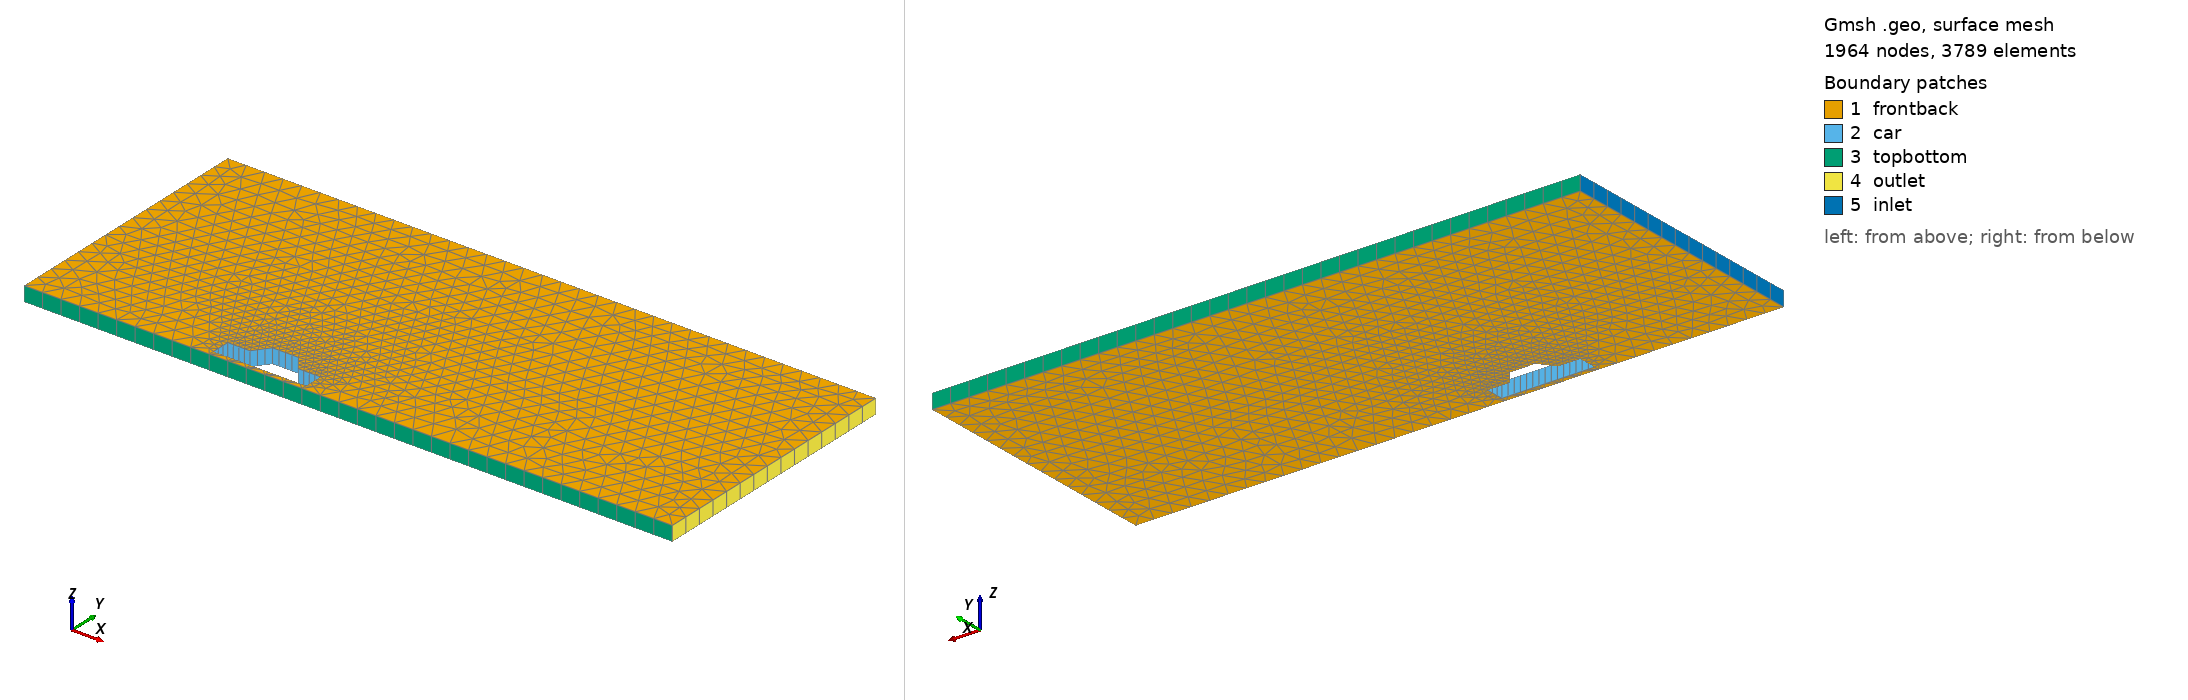

Gmsh geometry script, surface-meshed: 1964 nodes, 3789 surface elements. Boundary patches (legend numbers): 1 frontback, 2 car, 3 topbottom, 4 outlet, 5 inlet. Left view from above one corner, right view from below the opposite corner. Legend entries are the model's physical surfaces. The drawing asked Gmsh for element sizes between 1% and 20% of the model's largest extent; the script's own settings can give other sizes.

=== sharp.geo (drawn) ===
cl__1 = 0.005;
Point(1000) = {0, 0, 0, 0.005};
Point(1001) = {0, 1, 0, 0.005};
Point(1002) = {5, 1, 0, 0.005};
Point(1003) = {5, 0, 0, 0.005};
Point(1004) = {1.2, 1, 0, 0.005};
Point(1005) = {3.8, 1, 0, 0.005};
Point(1006) = {1.8, 1.8, 0, 0.005};
Point(1007) = {3.2, 1.8, 0, 0.005};

top = 14.0;
left = -10.0;
right = 25.0;
bottom = -0.3;

Point(1008) = {left, top, 0, 1.0};
Point(1009) = {left, bottom, 0, 1.0};
Point(1010) = {right, top, 0, 1.0};
Point(1011) = {right, bottom, 0, 1.0};

Line(1) = {1000, 1001};
Line(2) = {1001, 1004};
Line(3) = {1004, 1006};
Line(4) = {1006, 1007};
Line(5) = {1007, 1005};
Line(6) = {1005, 1002};
Line(7) = {1002, 1003};
Line(8) = {1003, 1000};

Line(9) = {1009, 1008};
Line(10) = {1008, 1010};
Line(11) = {1010, 1011};
Line(12) = {1011, 1009};

Line Loop(1) = {1,2,3,4,5,6,7,8};
Line Loop(2) = {9,10,11,12};

Plane Surface(3) = {1, 2};

Extrude {0,0,0.8} {
	Surface{3};
	Layers{1};
	Recombine;
}

Physical Surface("frontback") = {3, 74};
Physical Surface("topbottom") = {61, 69};
Physical Surface("inlet") = {73};
Physical Surface("outlet") = {65};
Physical Surface("car") = {29, 33, 37, 41, 45, 49, 53, 57};
Physical Volume("internal") = {1};
